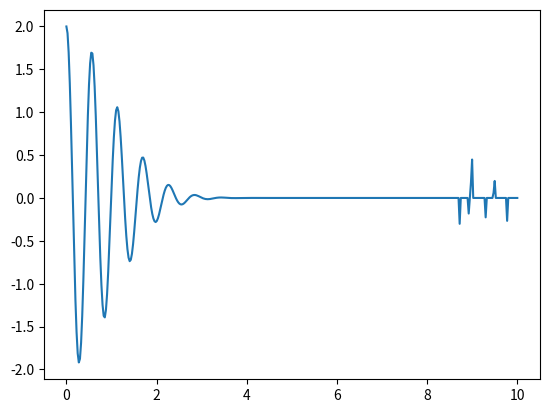
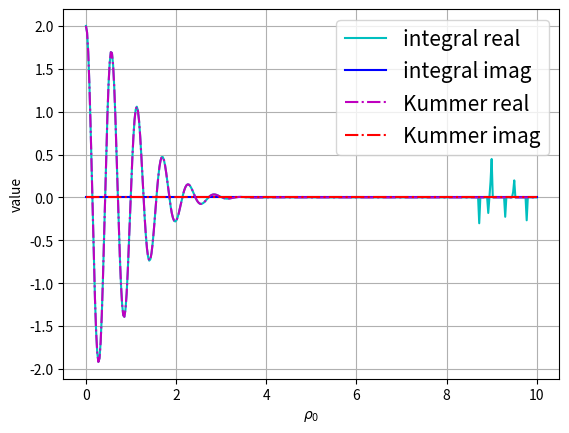

Write Python code to recreate these figures, in order.
# -*- coding: utf-8 -*-
"""
Created on Wed Oct  9 16:08:42 2024

[redacted]
"""

import numpy as np
import scipy.integrate as integrate
import math as m
import matplotlib.pyplot as plt
import scipy.special as ss

E0 = 1

def integrand_real(t, Z, rho0, k):
    return(np.real(t*np.exp(-t**2/4*(1+1j*Z))*np.cos(t*rho0)*(t/2)**(2*k)))        
def integrand_imag(t, Z, rho0, k):
    return(np.imag(t*np.exp(-t**2/4*(1+1j*Z))*np.cos(t*rho0)*(t/2)**(2*k)))        

n = 400

Z = 0
k = 30
rho0_list = np.linspace(0,10,n)
"""
Integral
"""
H = np.zeros(n)
K = np.zeros(n)

for j in range(n):
    rho0 = rho0_list[j]
    result0 = integrate.quad(integrand_real, 0, np.inf, args = (Z,rho0,k))
    H[j] = 1/(m.factorial(k)) * result0[0]
    result1 = integrate.quad(integrand_imag, 0, np.inf, args = (Z,rho0,k))
    K[j] = 1/(m.factorial(k)) * result1[0]

"""
Kummer
"""
x3 = -rho0_list**2/(1+1j*Z)
L = 2/(1+1j*Z)**(1+k) * ss.hyp1f1(k+1, 1/2, x3)
M = np.real(L)
N = np.imag(L)

"""
Plot
"""
plt.plot(rho0_list, H)

fig, ax = plt.subplots()
plt.grid(True)
ax.set_xlabel(r'$\rho_0$')
ax.set_ylabel('value')
ax.plot(rho0_list, H, 'c-', label = r'integral real')
ax.plot(rho0_list, K, 'b-', label = r'integral imag')
ax.plot(rho0_list, M, 'm-.', label = r'Kummer real')
ax.plot(rho0_list, N, 'r-.', label = r'Kummer imag')
plt.legend(loc = 'best', prop = {'size':15})
plt.show()